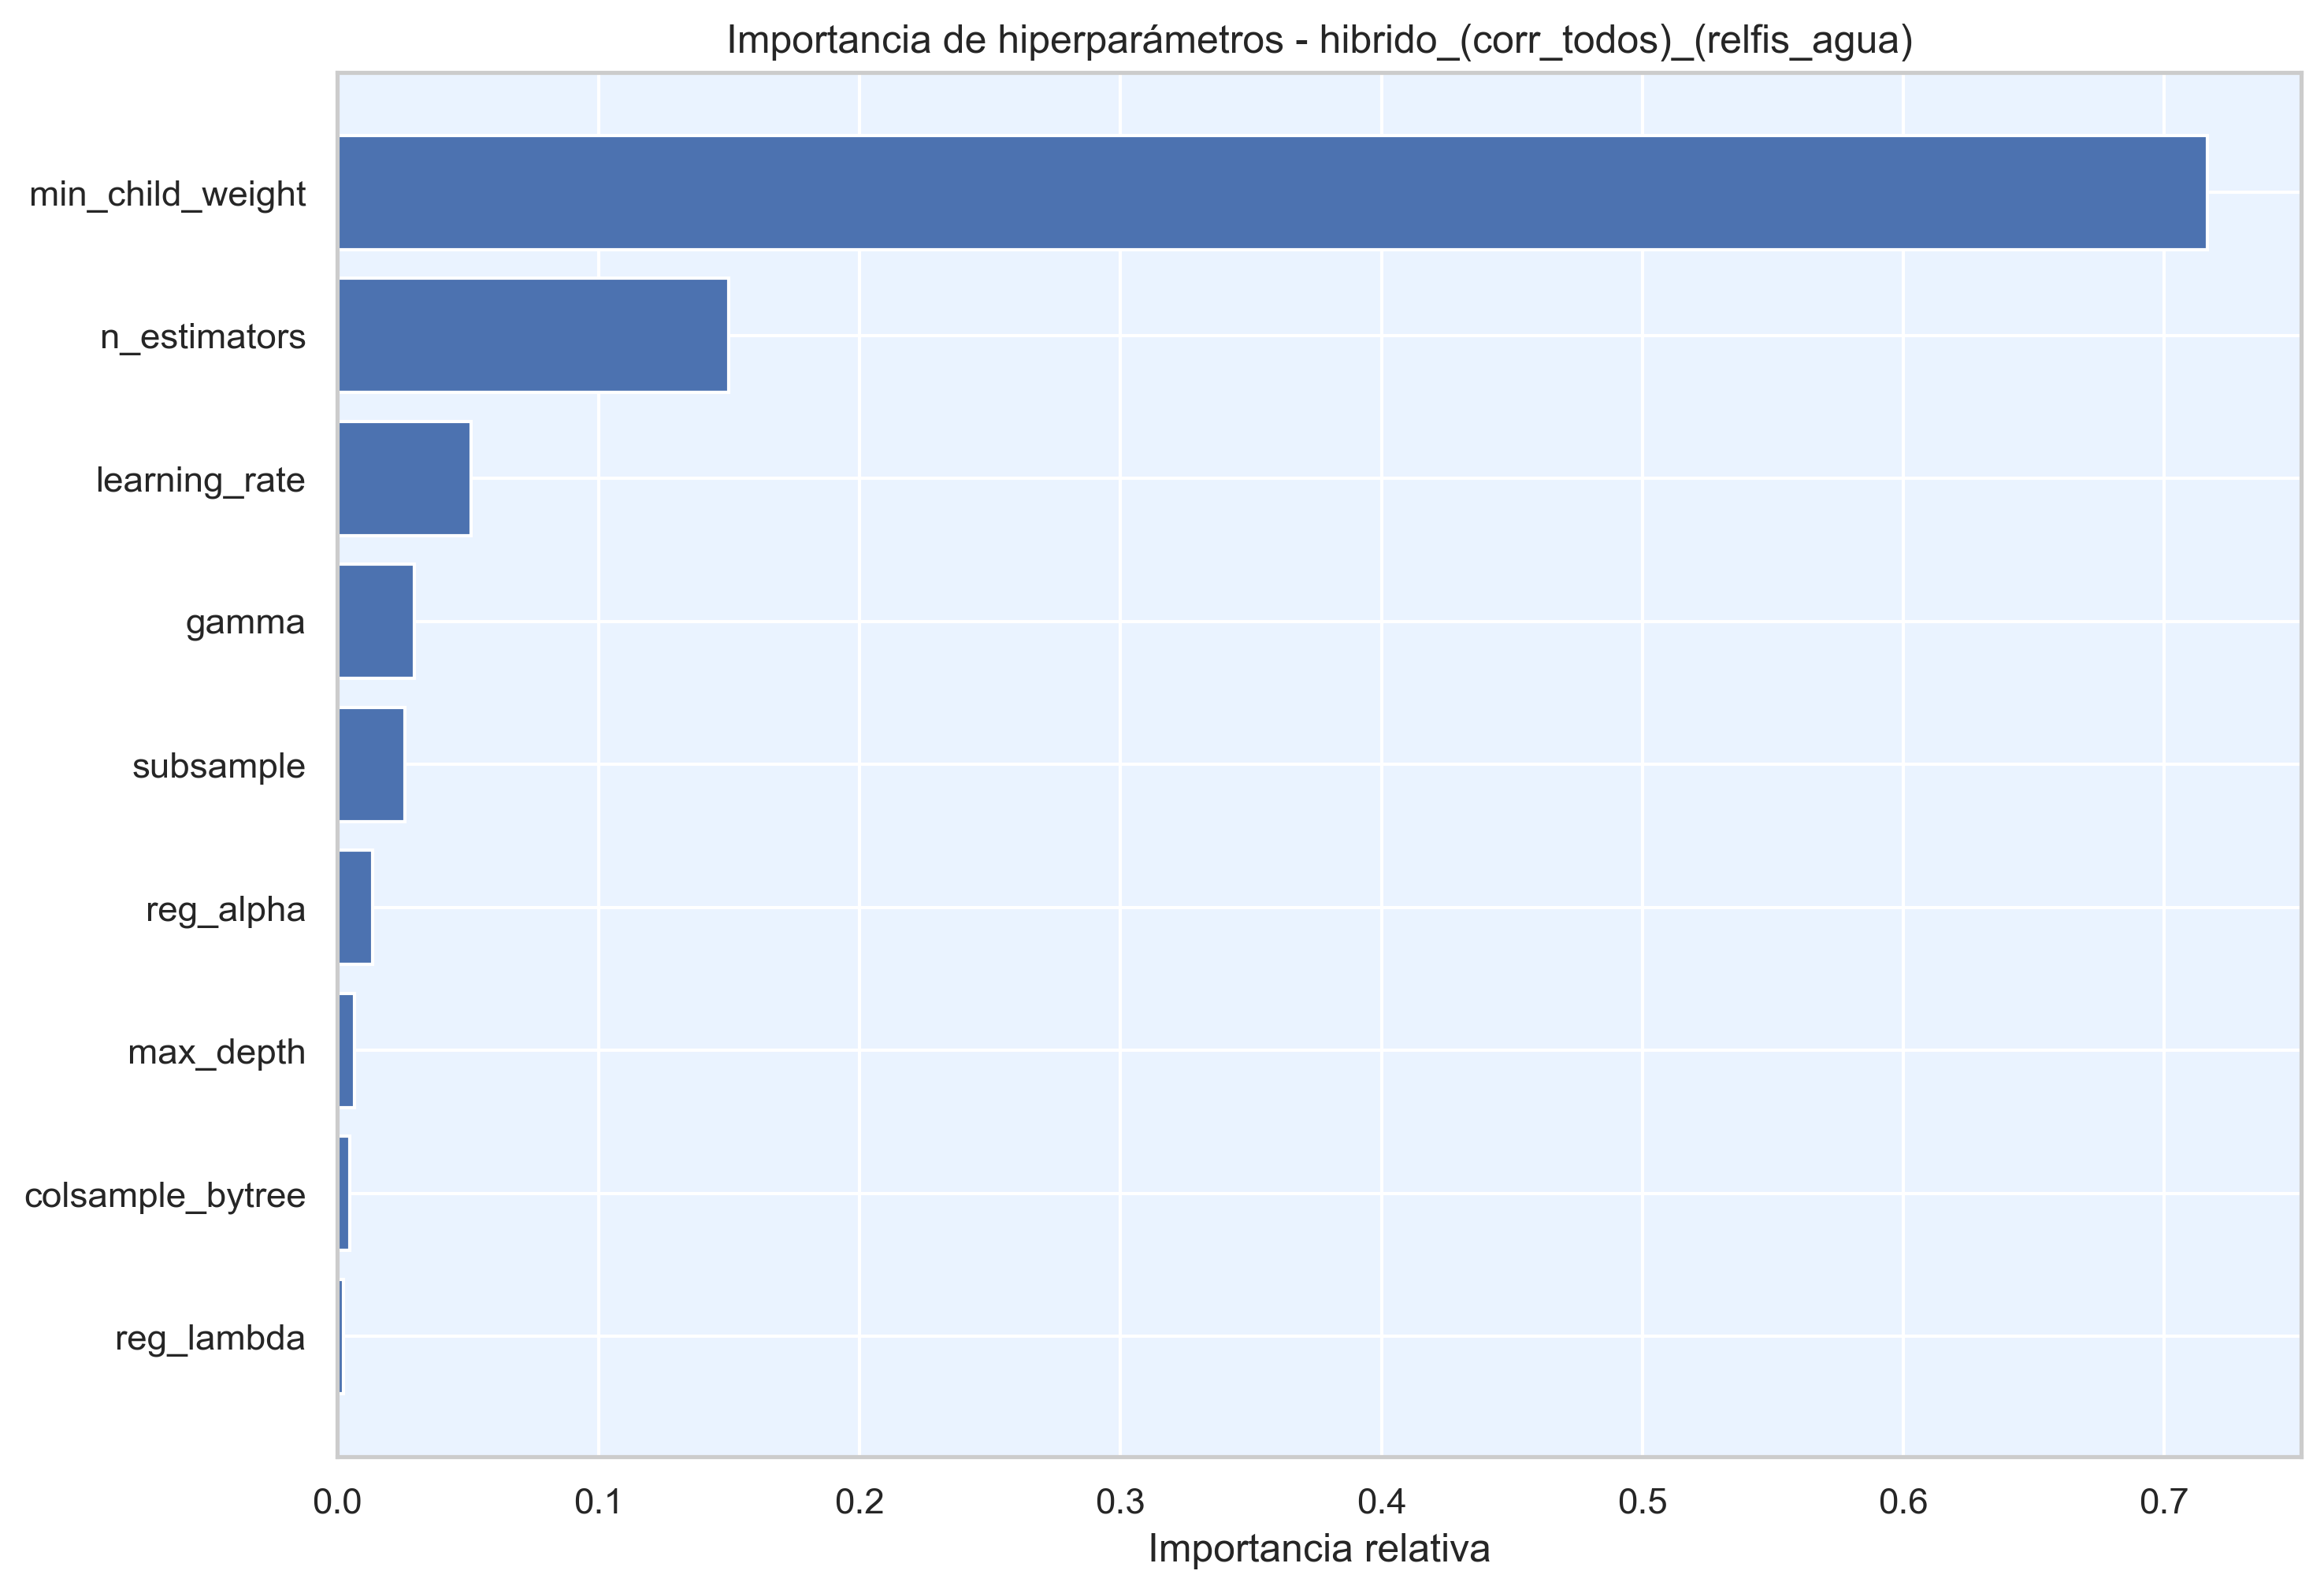

Values plotted in this chart, from the file beside it:
hiperparametro, importancia
min_child_weight, 0.7165
n_estimators, 0.15
learning_rate, 0.05116
gamma, 0.02942
subsample, 0.02596
reg_alpha, 0.01335
max_depth, 0.00654
colsample_bytree, 0.004807
reg_lambda, 0.002276
